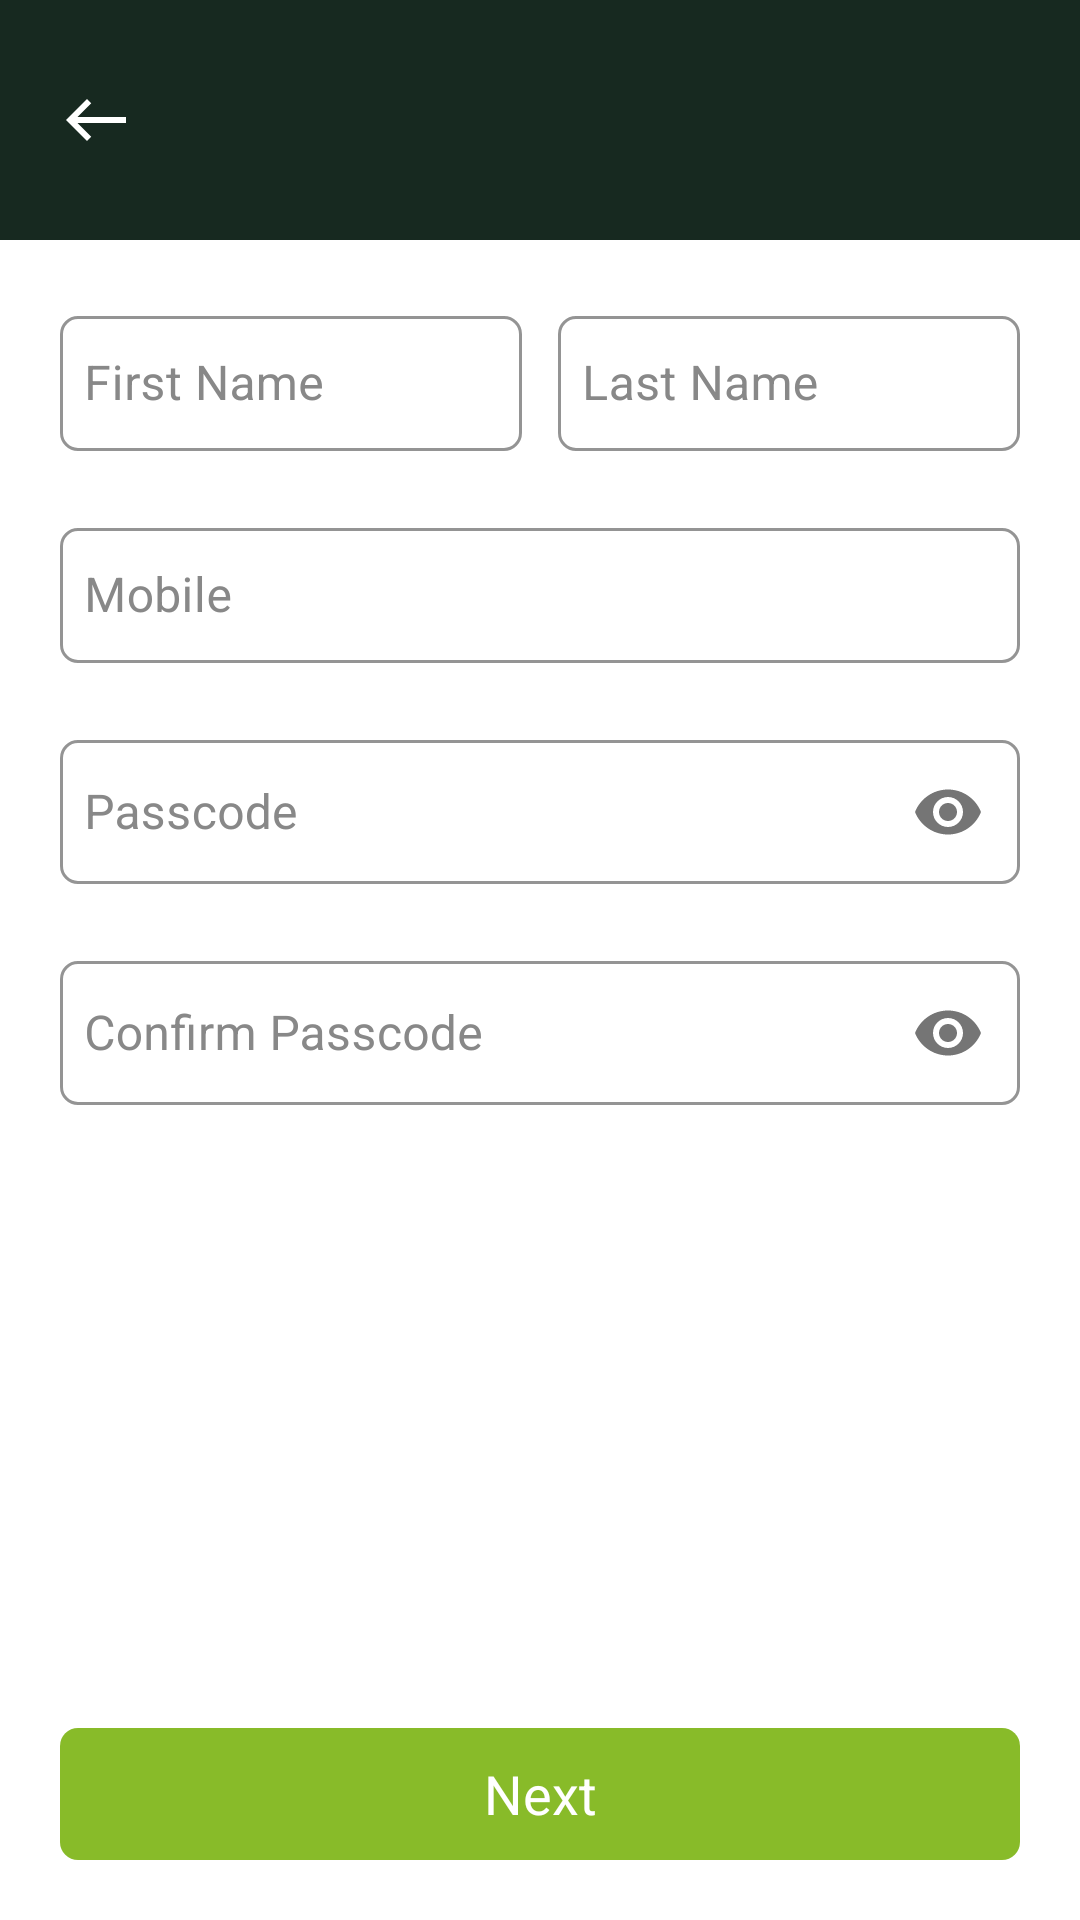

This screen was rendered from an Android layout file. Write that file and the resources it references.
<!-- AndroidManifest.xml: application theme Theme.CaterTool -->
<!-- res/layout/activity_user_register.xml -->
<?xml version="1.0" encoding="utf-8"?>
<RelativeLayout xmlns:android="http://schemas.android.com/apk/res/android"
xmlns:app="http://schemas.android.com/apk/res-auto"
xmlns:tools="http://schemas.android.com/tools"
android:layout_width="match_parent"
android:layout_height="match_parent"
android:orientation="vertical"
tools:context=".activity.UserRegister">

    <include
        android:id="@+id/inToolbar"
        layout="@layout/item_custom_toolbar" />

<androidx.core.widget.NestedScrollView
    android:layout_width="match_parent"
    android:layout_height="match_parent"
    android:layout_above="@+id/btnNext"
    android:layout_below="@+id/inToolbar"
    android:layout_marginHorizontal="@dimen/dimen_20"
    android:layout_marginTop="@dimen/dimen_20"
    android:scrollbars="none">

    <LinearLayout
        android:layout_width="match_parent"
        android:layout_height="match_parent"
        android:orientation="vertical">

        <LinearLayout
            android:layout_width="match_parent"
            android:layout_height="wrap_content"
            android:baselineAligned="false"
            android:orientation="horizontal">

            <com.google.android.material.textfield.TextInputLayout
                android:id="@+id/tilFirstName"
                style="@style/Widget.MaterialComponents.TextInputLayout.OutlinedBox"
                android:layout_width="match_parent"
                android:layout_height="wrap_content"
                android:layout_marginEnd="@dimen/dimen_6"
                android:layout_weight="1"
                android:textColorHint="@color/light_888888"
                app:boxCornerRadiusBottomEnd="@dimen/dimen_6"
                app:boxCornerRadiusBottomStart="@dimen/dimen_6"
                app:boxCornerRadiusTopEnd="@dimen/dimen_6"
                app:boxCornerRadiusTopStart="@dimen/dimen_6"
                app:boxStrokeColor="@color/black_172920"
                app:errorEnabled="true">

                <com.google.android.material.textfield.TextInputEditText
                    android:id="@+id/etFirstName"
                    style="@style/et_login_black_16sp_lato_medium"
                    android:layout_width="match_parent"
                    android:layout_height="45dp"
                    android:hint="@string/first_name"
                    android:inputType="textCapSentences"
                    android:padding="@dimen/dimen_8"/>
            </com.google.android.material.textfield.TextInputLayout>

            <com.google.android.material.textfield.TextInputLayout
                android:id="@+id/tilLastName"
                style="@style/Widget.MaterialComponents.TextInputLayout.OutlinedBox"
                android:layout_width="match_parent"
                android:layout_height="wrap_content"
                android:layout_marginStart="@dimen/dimen_6"
                android:layout_weight="1"
                android:textColorHint="@color/light_888888"
                app:boxCornerRadiusBottomEnd="@dimen/dimen_6"
                app:boxCornerRadiusBottomStart="@dimen/dimen_6"
                app:boxCornerRadiusTopEnd="@dimen/dimen_6"
                app:boxCornerRadiusTopStart="@dimen/dimen_6"
                app:boxStrokeColor="@color/black_172920"
                app:errorEnabled="true">

                <com.google.android.material.textfield.TextInputEditText
                    android:id="@+id/etLastName"
                    style="@style/et_login_black_16sp_lato_medium"
                    android:layout_width="match_parent"
                    android:layout_height="45dp"
                    android:hint="@string/last_name"
                    android:inputType="textCapSentences"
                    android:padding="@dimen/dimen_8" />
            </com.google.android.material.textfield.TextInputLayout>

        </LinearLayout>

        <com.google.android.material.textfield.TextInputLayout
            android:id="@+id/tilMobile"
            style="@style/Widget.MaterialComponents.TextInputLayout.OutlinedBox"
            android:layout_width="match_parent"
            android:layout_height="wrap_content"
            android:textColorHint="@color/light_888888"
            app:boxCornerRadiusBottomEnd="@dimen/dimen_6"
            app:boxCornerRadiusBottomStart="@dimen/dimen_6"
            app:boxCornerRadiusTopEnd="@dimen/dimen_6"
            app:boxCornerRadiusTopStart="@dimen/dimen_6"
            app:boxStrokeColor="@color/black_172920"
            app:errorEnabled="true">

            <com.google.android.material.textfield.TextInputEditText
                android:id="@+id/etMobile"
                style="@style/et_login_black_16sp_lato_medium"
                android:layout_width="match_parent"
                android:layout_height="45dp"
                android:hint="@string/mobile"
                android:inputType="phone"
                android:padding="@dimen/dimen_8" />
        </com.google.android.material.textfield.TextInputLayout>

        <com.google.android.material.textfield.TextInputLayout
            android:id="@+id/tilPassword"
            style="@style/Widget.MaterialComponents.TextInputLayout.OutlinedBox"
            android:layout_width="match_parent"
            android:layout_height="wrap_content"
            android:textColorHint="@color/light_888888"
            app:boxCornerRadiusBottomEnd="@dimen/dimen_6"
            app:boxCornerRadiusBottomStart="@dimen/dimen_6"
            app:boxCornerRadiusTopEnd="@dimen/dimen_6"
            app:boxCornerRadiusTopStart="@dimen/dimen_6"
            app:boxStrokeColor="@color/black_172920"
            app:passwordToggleEnabled="true"
            app:errorEnabled="true">

            <com.google.android.material.textfield.TextInputEditText
                android:id="@+id/etPassword"
                style="@style/et_login_black_16sp_lato_medium"
                android:layout_width="match_parent"
                android:layout_height="match_parent"
                android:hint="@string/passcode"
                android:inputType="textPassword"
                android:padding="@dimen/dimen_8" />
        </com.google.android.material.textfield.TextInputLayout>

        <com.google.android.material.textfield.TextInputLayout
            android:id="@+id/tilConfirmPassword"
            style="@style/Widget.MaterialComponents.TextInputLayout.OutlinedBox"
            android:layout_width="match_parent"
            android:layout_height="wrap_content"
            android:textColorHint="@color/light_888888"
            app:boxCornerRadiusBottomEnd="@dimen/dimen_6"
            app:boxCornerRadiusBottomStart="@dimen/dimen_6"
            app:boxCornerRadiusTopEnd="@dimen/dimen_6"
            app:boxCornerRadiusTopStart="@dimen/dimen_6"
            app:boxStrokeColor="@color/black_172920"
            app:passwordToggleEnabled="true"
            app:errorEnabled="true">

            <com.google.android.material.textfield.TextInputEditText
                android:id="@+id/etConfirmPassword"
                style="@style/et_login_black_16sp_lato_medium"
                android:layout_width="match_parent"
                android:layout_height="match_parent"
                android:hint="@string/confirm_passcode"
                android:inputType="textPassword"
                android:padding="@dimen/dimen_8" />
        </com.google.android.material.textfield.TextInputLayout>

    </LinearLayout>

</androidx.core.widget.NestedScrollView>

<androidx.appcompat.widget.AppCompatTextView
    android:id="@+id/btnNext"
    style="@style/btn_login_white_18sp_cera_pro_medium"
    android:layout_width="match_parent"
    android:layout_height="@dimen/dimen_44"
    android:layout_alignParentBottom="true"
    android:layout_marginStart="@dimen/dimen_20"
    android:layout_marginTop="@dimen/dimen_20"
    android:layout_marginEnd="@dimen/dimen_20"
    android:layout_marginBottom="@dimen/dimen_20"
    android:background="@drawable/bg_btn_primary"
    android:gravity="center"
    android:text="@string/next" />

</RelativeLayout>
<!-- res/layout/item_custom_toolbar.xml (included above) -->
<?xml version="1.0" encoding="utf-8"?>
<RelativeLayout
    xmlns:android="http://schemas.android.com/apk/res/android"
    android:layout_width="match_parent"
    android:layout_height="@dimen/dimen_80"
    android:paddingHorizontal="@dimen/dimen_20"
    android:background="@color/black_172920">

    <androidx.appcompat.widget.AppCompatImageView
        android:id="@+id/ivBackImg"
        android:layout_width="wrap_content"
        android:layout_height="wrap_content"
        android:layout_centerVertical="true"
        android:src="@drawable/ic_arrow_back_white" />

    <androidx.appcompat.widget.AppCompatTextView
        android:id="@+id/tvHeader"
        style="@style/header_white_18sp_cera_pro_bold"
        android:layout_width="wrap_content"
        android:layout_height="wrap_content"
        android:layout_centerVertical="true"
        android:layout_marginStart="@dimen/dimen_14"
        android:layout_toEndOf="@id/ivBackImg"
        android:text="" />

    <LinearLayout
        android:id="@+id/LlScreens"
        android:layout_width="wrap_content"
        android:layout_height="wrap_content"
        android:layout_centerVertical="true"
        android:layout_alignParentEnd="true"
        android:orientation="horizontal">
        <androidx.appcompat.widget.AppCompatTextView
            android:id="@+id/tvOne"
            android:layout_width="wrap_content"
            android:layout_height="wrap_content"
            android:text=""
            style="@style/et_header_orange_F89858_20sp_cera_pro_bold" />
        <androidx.appcompat.widget.AppCompatTextView
            android:id="@+id/tvTwo"
            android:layout_width="wrap_content"
            android:layout_height="wrap_content"
            android:text=""
            style="@style/et_header_white_16sp_cera_pro_bold" />
    </LinearLayout>

</RelativeLayout>
<!-- resources referenced by this layout -->
<resources>
  <color name="black_172920">#172920</color>
  <color name="light_888888">#888888</color>
  <dimen name="dimen_14">14dp</dimen>
  <dimen name="dimen_20">20dp</dimen>
  <dimen name="dimen_44">44dp</dimen>
  <dimen name="dimen_6">6dp</dimen>
  <dimen name="dimen_8">8dp</dimen>
  <dimen name="dimen_80">80dp</dimen>
  <!-- drawable bg_btn_primary (drawable) -->
  <?xml version="1.0" encoding="utf-8"?>
  <shape xmlns:android="http://schemas.android.com/apk/res/android"
      android:shape="rectangle">
      <solid android:color="@color/green_88BB29"/>
      <corners android:radius="6dp"/>
  </shape>
  <!-- drawable ic_arrow_back_white (drawable) -->
  <vector xmlns:android="http://schemas.android.com/apk/res/android"
      android:width="24dp"
      android:height="24dp"
      android:viewportWidth="24"
      android:viewportHeight="24">
    <path
        android:pathData="M9,19 L10.41,17.59 5.83,13L22,13l-0,-2L5.83,11l4.59,-4.59L9,5l-7,7Z"
        android:fillColor="#fff"/>
  </vector>
  <string name="confirm_passcode">Confirm Passcode</string>
  <string name="first_name">First Name</string>
  <string name="last_name">Last Name</string>
  <string name="mobile">Mobile</string>
  <string name="next">Next</string>
  <string name="passcode">Passcode</string>
  <style name="btn_login_white_18sp_cera_pro_medium">
          <item name="android:textColor">@color/white</item>
          <item name="android:textSize">18sp</item>
          <item name="fontFamily">@font/cera_pro_medium</item>
      </style>
  <style name="et_header_orange_F89858_20sp_cera_pro_bold">
          <item name="android:textColor">@color/orange_F89858</item>
          <item name="android:textSize">20sp</item>
          <item name="fontFamily">@font/cera_pro_bold</item>
      </style>
  <style name="et_header_white_16sp_cera_pro_bold">
          <item name="android:textColor">@color/white</item>
          <item name="android:textSize">16sp</item>
          <item name="fontFamily">@font/cera_pro_bold</item>
      </style>
  <style name="et_login_black_16sp_lato_medium">
          <item name="android:textColor">@color/black</item>
          <item name="android:textColorHint">@color/light_888888</item>
          <item name="android:textSize">16sp</item>
          <item name="fontFamily">@font/lato_medium</item>
      </style>
  <style name="header_white_18sp_cera_pro_bold">
          <item name="android:textColor">@color/white</item>
          <item name="android:textSize">18sp</item>
          <item name="fontFamily">@font/cera_pro_bold</item>
      </style>
  <style name="Theme.CaterTool" parent="Theme.MaterialComponents.DayNight.NoActionBar">
          
          <item name="colorPrimary">@color/black_172920</item>
          <item name="colorPrimaryVariant">@color/black_172920</item>
          <item name="colorOnPrimary">@color/white</item>
          
          <item name="colorSecondary">#8FCE1B</item>
          <item name="colorSecondaryVariant">#8FCE1B</item>
          <item name="colorOnSecondary">@color/black</item>
          
          <item name="android:statusBarColor">?attr/colorPrimaryVariant</item>
          
      </style>
  <color name="green_88BB29">#88BB29</color>
  <color name="white">#FFFFFFFF</color>
  <color name="orange_F89858">#F89858</color>
  <color name="black">#FF000000</color>
</resources>
